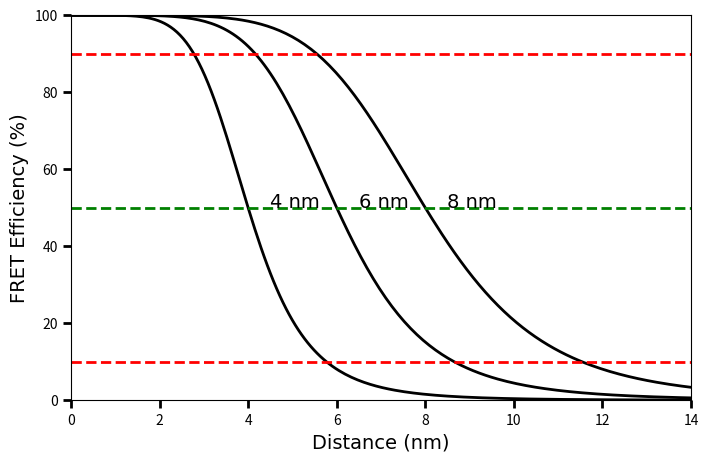

Here is the Python script that generated this plot: (Note: this script raises an exception after producing the figure.)
import numpy as np
import matplotlib.pyplot as plt
from matplotlib.font_manager import FontProperties

def fret_efficiency(r, r0):
    """
    Calculate FRET efficiency based on distance and Förster radius.
    
    Parameters
    ----------
    r : float or ndarray
        Distance between donor and acceptor (nm)
    r0 : float
        Förster radius (nm)
    
    Returns
    -------
    float or ndarray
        FRET efficiency (percentage)
    """
    return 100 / (1 + (r/r0)**6)

def plot_fret_efficiency():
    """Create FRET efficiency plot with specified requirements."""
    r = np.linspace(0, 14, 200)
    r0_values = [4, 6, 8]
    
    plt.figure(figsize=(8, 5), dpi=100)
    
    for r0 in r0_values:
        efficiency = fret_efficiency(r, r0)
        plt.plot(r, efficiency, color='black', linewidth=2, 
                 label=f'{r0} nm')
        
        # Label at 0.5 nm right of R0
        label_x = r0 + 0.5
        label_y = fret_efficiency(r0, r0)
        plt.text(label_x, label_y, f'{r0} nm', fontsize=14, 
                 fontname='Arial')
    
    plt.axhline(10, color='red', linestyle='--', linewidth=2)
    plt.axhline(90, color='red', linestyle='--', linewidth=2)
    plt.axhline(50, color='green', linestyle='--', linewidth=2)
    
    plt.xlim(0, 14)
    plt.ylim(0, 100)
    plt.xlabel('Distance (nm)', fontsize=14, fontname='Arial')
    plt.ylabel('FRET Efficiency (%)', fontsize=14, fontname='Arial')
    
    plt.tick_params(width=2, length=6)
    plt.setp(plt.gca().get_edges(), linewidth=2)
    plt.title('FRET Efficiency vs Distance', fontsize=14, fontname='Arial')
    
    plt.tight_layout()
    plt.show()

if __name__ == '__main__':
    plot_fret_efficiency()
